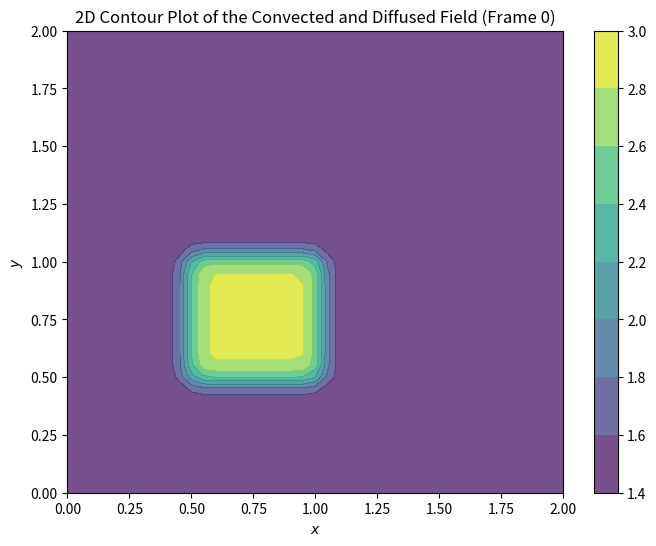

Write Python code to recreate this figure. (Note: this script raises an exception after producing the figure.)
# Importing necessary modules
import numpy as np 
from matplotlib import pyplot as plt, cm
from matplotlib.animation import FuncAnimation, PillowWriter

# Declaring Variables
l = 2  # Total length of the domain
nx = 41  # Number of grid points
dx = l / (nx - 1)  # Distance between each grid point
nu = 0.3 # Diffusion coefficient / Kinematic viscosity

# Calculate time step size using the stability criterion
sigma = 0.2
dt = sigma*(dx**2)/ nu
tolerance = 1e-5 # Checking Convergence


# Generating mesh
x = np.linspace(0,l,nx)
y = np.linspace(0,l,nx)

u = np.ones((nx,nx))
un = np.ones((nx,nx))

v = np.ones((nx,nx))
vn = np.ones((nx,nx))

u[int(0.5/dx):int(1/dx + 1),int(0.5/dx):int(1/dx + 1)] = 2
v[int(0.5/dx):int(1/dx + 1),int(0.5/dx):int(1/dx + 1)] = 2


def condiffuse(u,v,nu,dt,dx):
    un = u.copy()
    vn = v.copy()
    # For better computing we use reverse indexing and avoid using nx for indexing
    
    u[1:-1,1:-1] = un[1:-1,1:-1] + (dt/dx**2) * (nu*(un[1:-1,2:] + un[1:-1,0:-2] + un[2:,1:-1] + un[0:-2,1:-1] - 4*un[1:-1,1:-1]) - dx*(un[1:-1,1:-1]*(un[2:,1:-1] - un[1:-1,1:-1]) + vn[1:-1,1:-1]*(un[1:-1,2:] - un[1:-1,1:-1])))
    v[1:-1,1:-1] = vn[1:-1,1:-1] + (dt/dx**2) * (nu*(vn[2:,1:-1] + vn[0:-2,1:-1] + vn[1:-1,2:] + vn[1:-1,0:-2] - 4*vn[1:-1,1:-1]) - dx*(un[1:-1,1:-1]*(vn[2:,1:-1] - vn[1:-1,1:-1]) + vn[1:-1,1:-1]*(vn[1:-1,2:] - vn[1:-1,1:-1])))
    
    # Boundary Conditions
    u[0,:] = 1
    u[-1,:] = 1
    u[:,0] = 1
    u[:,-1] = 1
    
    v[0,:] = 1
    v[-1,:] = 1
    v[:,0] = 1
    v[:,-1] = 1
    
    return u,v
    
# Post - processing 
vel = np.sqrt(u**2 + v**2)
fig , ax = plt.subplots(figsize=(8,6))
# Grid 
X , Y = np.meshgrid(x, y)
contour  = ax.contourf(X, Y, vel, alpha=0.75, cmap=cm.viridis)
cbar = fig.colorbar(contour)
ax.set_xlabel('$x$')
ax.set_ylabel('$y$')
ax.set_title(f'2D Contour Plot of the Convection and Diffusion Field')

def update(frame):
    global u, un, v, vn, tolerance, ani
    
    un = u.copy()
    vn = v.copy()
    u, v = condiffuse(u,v,nu,dt,dx)
    ax.clear()
    vel = np.sqrt(u**2 + v**2)
    contour = ax.contourf(X,Y,vel, alpha=0.75,cmap=cm.viridis)
    ax.set_xlabel('$x$')
    ax.set_ylabel('$y$')
    ax.set_title(f'2D Contour Plot of the Convected and Diffused Field (Frame {frame})')
    diff = np.linalg.norm(u-un) + np.linalg.norm(v-vn)
    if diff < tolerance:
        ani.event_source.stop()
    return ax.collections 


ani = FuncAnimation(fig, update, frames=200,interval=100,blit=True)
writer = PillowWriter(fps=20)
ani.save("./outputs/2D_Burgers.gif", writer=writer)
plt.show()